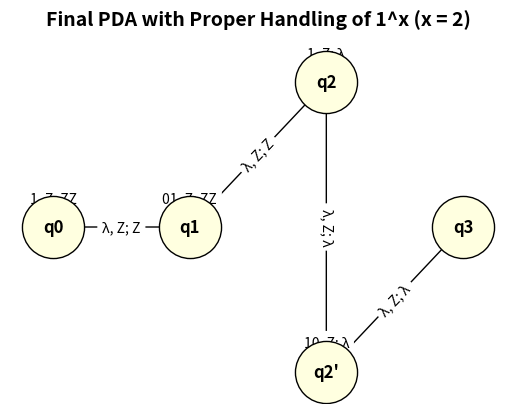

This figure's Python source:
# Updated PDA to handle 1^x where x = 2 properly
import matplotlib.pyplot as plt
import networkx as nx

# Create a directed graph
G = nx.DiGraph()

# Add nodes with labels representing PDA states
G.add_node("q0", label="q0", shape='circle', style='filled', fillcolor='lightyellow')
G.add_node("q1", label="q1", shape='circle', style='filled', fillcolor='lightyellow')
G.add_node("q2", label="q2", shape='circle', style='filled', fillcolor='lightyellow')
G.add_node("q2'", label="q2'", shape='circle', style='filled', fillcolor='lightyellow')
G.add_node("q3", label="q3", shape='doublecircle', style='filled', fillcolor='lightyellow')

# Add edges with labels representing transitions
edges = [
    ("q0", "q0", "1, λ; Z"),  # First '1' handling, loop in q0
    ("q0", "q0", "1, Z; ZZ"),  # Second '1' handling, loop in q0
    ("q0", "q1", "λ, Z; Z"),  # Transition to q1 after finishing 1^x
    ("q1", "q1", "01, Z; ZZ"),  # Handles (01)^z in q1
    ("q1", "q2", "λ, Z; Z"),  # Transition to q2 when done with (01)^z
    ("q2", "q2", "1, Z; λ"),  # Handles 1^m in q2
    ("q2", "q2'", "λ, Z; λ"),  # Transition to q2' after finishing 1^m
    ("q2'", "q2'", "10, Z; λ"),  # Handles (10)^n in q2'
    ("q2'", "q3", "λ, Z; λ"),  # Final transition when stack is empty
]

# Add edges to graph
for (src, dst, label) in edges:
    G.add_edge(src, dst, label=label)

# Create layout for nodes
pos = {
    "q0": (0, 0),
    "q1": (2, 0),
    "q2": (4, 0.5),
    "q2'": (4, -0.5),
    "q3": (6, 0),
}

# Draw nodes with specific attributes
node_labels = nx.get_node_attributes(G, 'label')
nx.draw_networkx_nodes(G, pos, node_color='lightyellow', edgecolors='black', node_size=2000)
nx.draw_networkx_labels(G, pos, labels=node_labels, font_size=12, font_weight='bold')

# Draw edges with labels
edge_labels = {(src, dst): label for (src, dst, label) in edges}
nx.draw_networkx_edges(G, pos, edgelist=G.edges(), arrowstyle='-|>', arrowsize=20)
nx.draw_networkx_edge_labels(G, pos, edge_labels=edge_labels, font_size=10)

# Hide axes
plt.axis('off')

# Display the graph
plt.title("Final PDA with Proper Handling of 1^x (x = 2)", fontsize=14, fontweight='bold')
plt.show()
